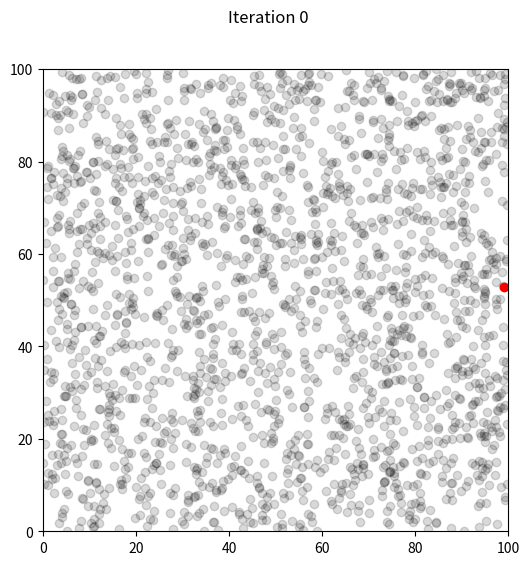
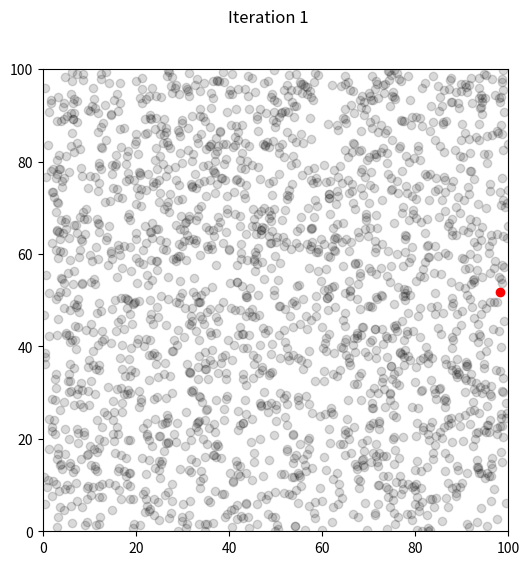
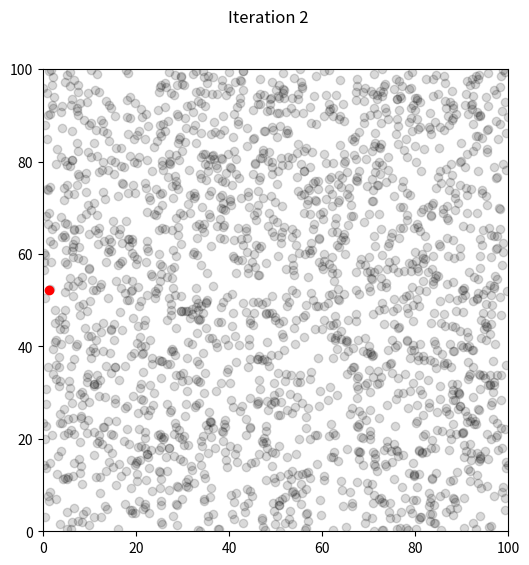
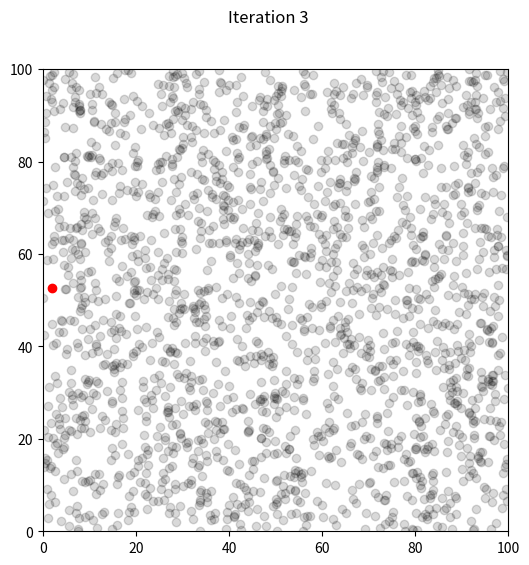
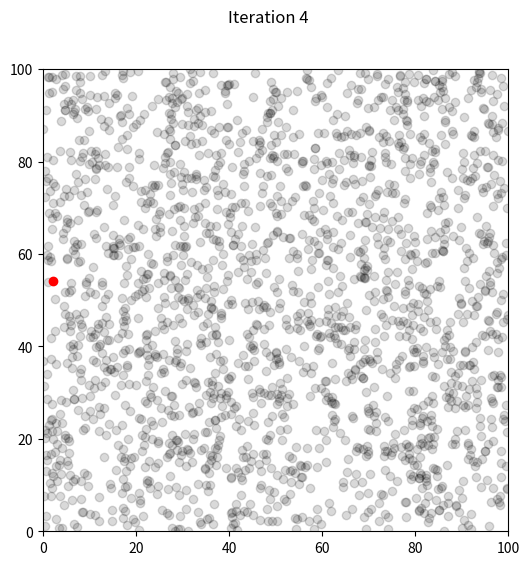
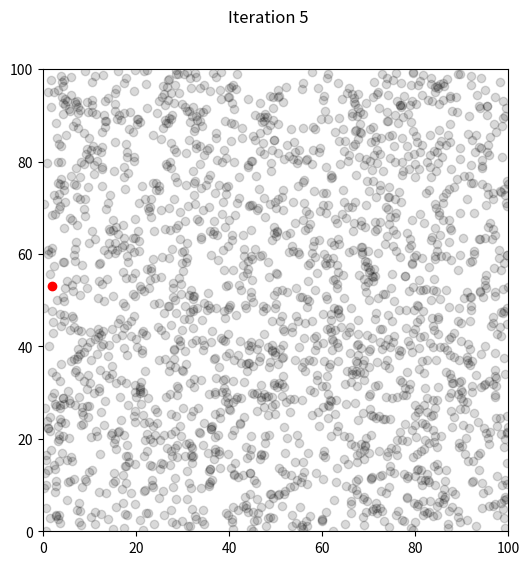
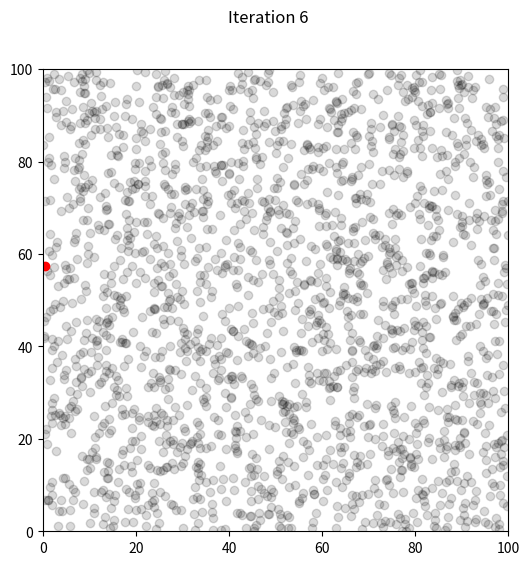
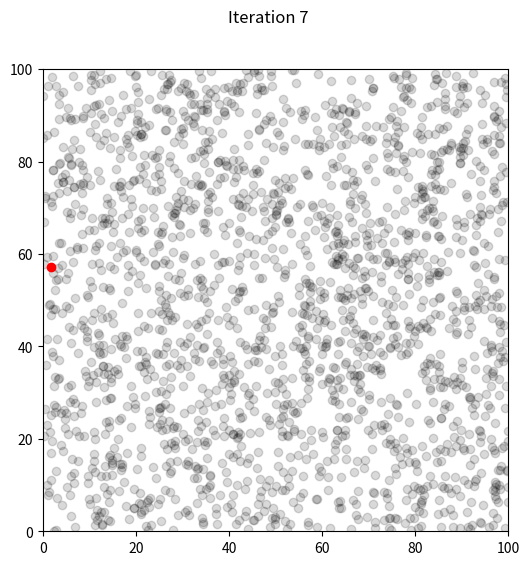
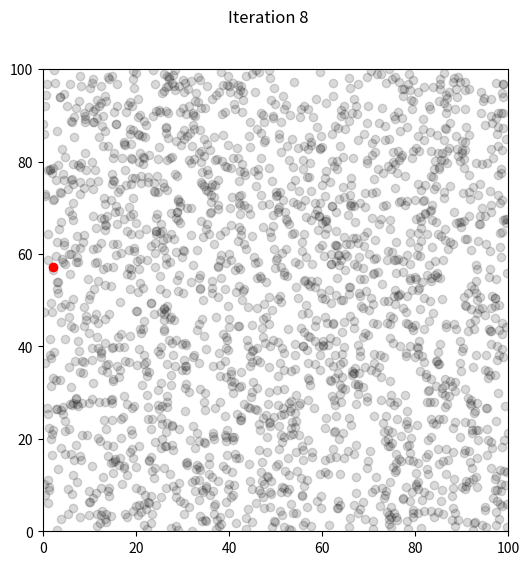
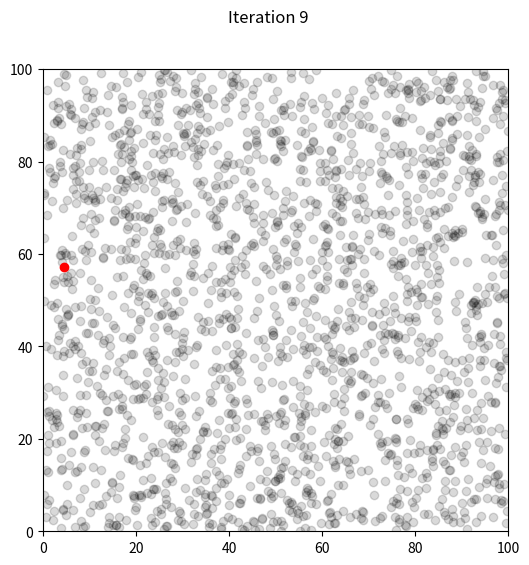
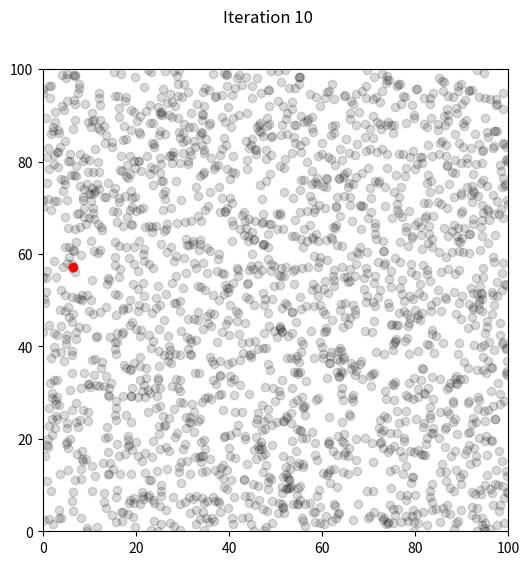
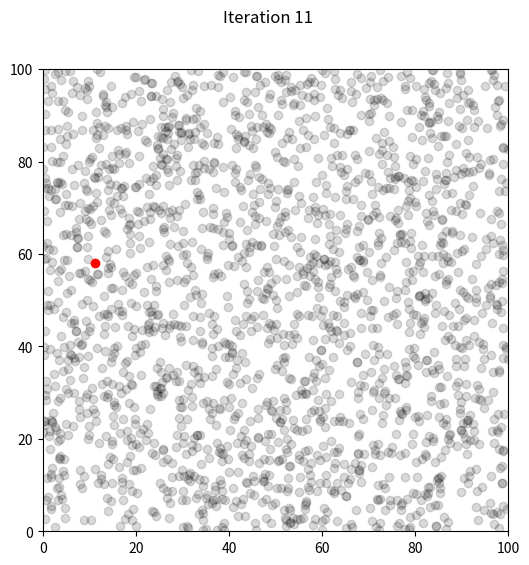
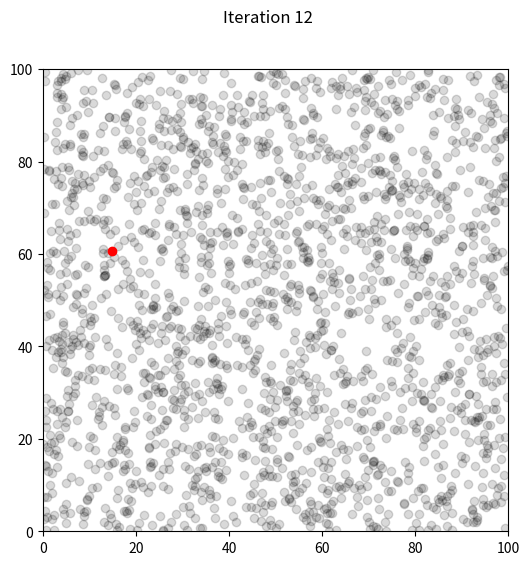
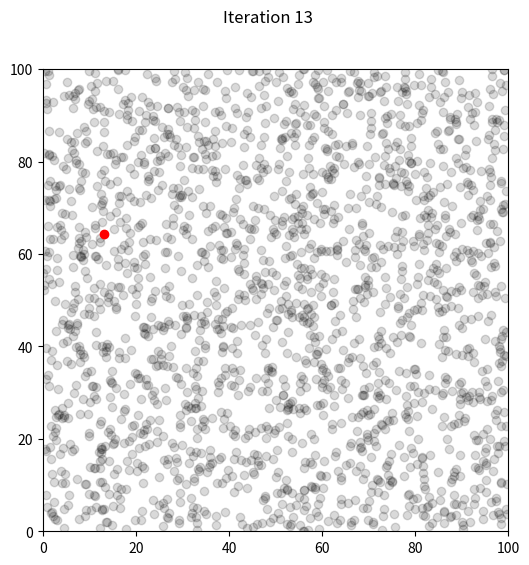
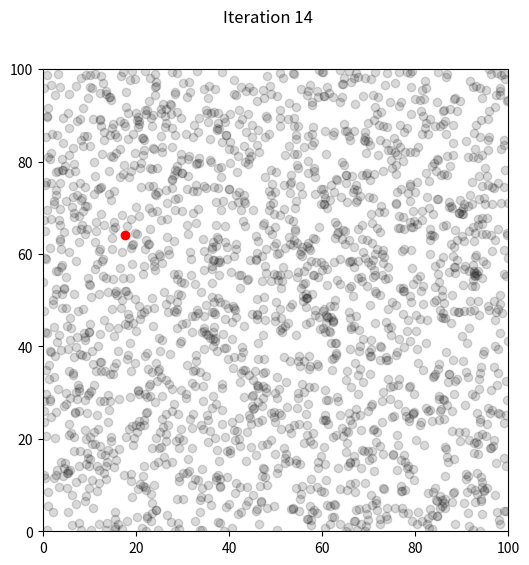
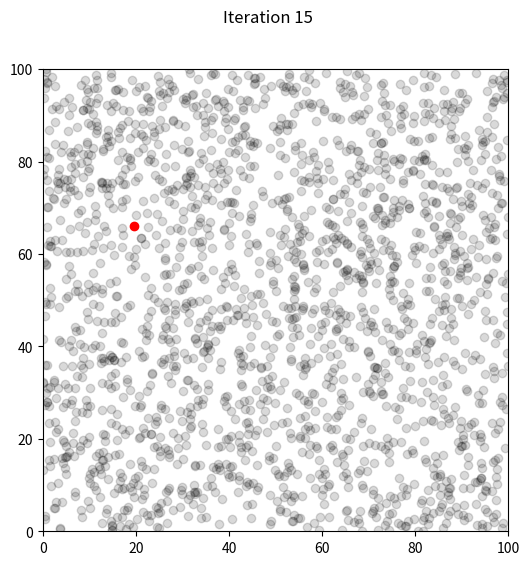

Source code (Python) for these figures, in order:
# -*- coding: utf-8 -*-

'''
This code is based on particle filter research includning, particularly, these two articles:
    * [redacted]
[redacted]
    * [redacted]
[redacted]
[redacted]
    
Robots and particles derived from the robot class have these features:
    * Constant noise in movement distance and heading expressed as a percentage 
      of the nominal movement distance and direction, respectively
    * Constant noise in sensing distance to the navigation features as a constant 
      percentage of the domain dimension
    * A copy method to permit avoidance of alaising
    * In-place movement: robot x and y coordinates are updated in place rather than needing to 
      instantiate a new robot
    
Distance to navigation features is computed as the Euclidean distance.

Resampling weights for particles are computed via rank of sum of squared differences in distances to navigation
  features robot versus particles

'''

from math import *
import random
import matplotlib.pyplot as plt
import numpy as np
import pandas as pd

nav_features  = [[10.0, 10.0], [80.0, 90.0], [20.0, 70.0], [90.0, 20.0]]
domain_size = 100.0

class robot:
    ''' Initialize robot with random location/orientation and movement & sensing noise '''
    def __init__(self, forward_noise, turn_noise, sense_noise):
        self.x = random.random() * domain_size
        self.y = random.random() * domain_size
        self.heading = random.random() * 2.0 * pi
        self.forward_noise = float(forward_noise);
        self.turn_noise    = float(turn_noise);
        self.sense_noise   = float(sense_noise);
    
    ''' Measure distance to navigation features, with noise '''
    def sense(self):
        Z = []
        for i in range(len(nav_features)):
            dist = sqrt((self.x - nav_features[i][0]) ** 2 + (self.y - nav_features[i][1]) ** 2)
            dist += (random.random() - 1) * domain_size * self.sense_noise 
            Z.append(dist)
        return Z
    
    ''' Execute move and change location and orientation in-place '''
    def move(self, forward, delta_heading):
        # Update heading with noise
        self.heading = ((self.heading + float(delta_heading) * (1 + random.random() - 1) * self.turn_noise)) % 2 * pi
        
        # move, and add randomness to the motion command
        dist = float(forward) * (1 + (random.random() - 1) * self.forward_noise) 
        self.x = (self.x + (cos(self.heading) * dist)) % domain_size
        self.y = (self.y + (sin(self.heading) * dist)) % domain_size
    
    ''' Compute sum of squared differences between robot and particle distances to navigation features '''
    def dist_measure(self, robot_meas):
        dist = 0.0;
        me_Z = self.sense()
        for i in range(len(nav_features)):
            dist += (me_Z[i] - robot_meas[i]) ** 2
        return dist
    
    def copy(self):
        myrobot = robot(self.forward_noise, self.turn_noise, self.sense_noise)
        myrobot.x = self.x
        myrobot.y = self.y
        myrobot.heading = self.heading
        return myrobot
        
    def __repr__(self):
        return '[x=%.6s y=%.6s orient=%.6s]' % (str(self.x), str(self.y), str(self.heading))

def compute_prob(particle_weights):
    ranks = np.empty((len(particle_weights),))
    ranks[np.argsort(-np.array(particle_weights))] = np.arange(len(particle_weights))
    ranks += 1
    w = len(particle_weights) * (len(particle_weights) + 1) / 2 
    return ranks / w
        
    
def plot_domain(t, robot, particles):
    fig,ax = plt.subplots()
    ax.scatter([x.x for x in particles], [x.y for x in particles], c='k', alpha=0.15, zorder=0) #
    #ax.plot([myrobot.x], [myrobot.y], marker='o', color='r', markersize=6, zorder=1)
    ax.scatter([robot.x], [robot.y], c='r', zorder=1)
    ax.set_xlim(0,domain_size)
    ax.set_ylim(0,domain_size)
    fig.suptitle('Iteration ' + str(t))
    fig.set_size_inches(6,6)
    plt.show()

''' Parameters '''
num_particles = 2000        # Number of particles in filter
num_iterations = 50          # Number of robot moves to make

move_dist = 5.0  # magnitude of random movement 
move_heading = 0.5 # magnitude of random turn direction
noise_args = (0.05, 0.05, 0.00005)  # noise arguments for movement magnitude, movement direction, and sensing distance to navigation features

''' Create robot to be localized '''
'''   The arguments define, in sequence, the noise in movement magnitude, movement direction, and
      noise is sensing.  The particles used to estimate the robot's position should have the same 
      noise parameters '''
myrobot = robot(*noise_args)

''' Create collection of N particles '''
p = [robot(*noise_args) for i in range(num_particles)]

''' Plot initial position of robot and particles '''
plot_domain(0, myrobot, p)

''' Repeat sense and move T times '''
for t in range(1, num_iterations + 1):
    
    ''' Set move arguments for each iteration for both the robot and particles: (move_magnitude, move_direction) '''
    '''   - We create this tuple so that it can be used to move the robot and each of the particles in the same
            (intended) direction by the same intended amount '''
    move_args = (move_dist*random.random(), move_heading*random.random())
    
    ''' Move robot and sense new position: remember there is noise in movement and position sensing '''
    ''' Note that the asterisk operator is used to unpack the tuple arguments because the move() function 
        needs them individually '''
    myrobot.move(*move_args)
    myrobot_features_dist = myrobot.sense()

    ''' Move all particles by same magnitude and direction as robot moved '''
    ''' Use the variable p for the collection of particles.  It should be a list of "robot" objects. 
        Note that the variable p was originally used for this collection of particles when they were initially 
        defined. '''
        
    p_move_args = move_args
    for j in range(len(p)) :
        p[j].move(*p_move_args)
        
    ''' Compute squared sum of distance differences between robot distances to navigation features and particle distances to navigation features 
        for each particle 
         - Use the variable d to represent a list of distances for each particle 
         - Recall that the variable myrobot_features_dist contains the distances of the robot to the 4 navigation features 
         - The dist_measure() function is useful here '''
    d=[]
    for i in range(len(p)):
        p_dist = p[i].dist_measure(myrobot_features_dist)
        d.append(p_dist)
        
    ''' Then, compute the probability of selection using ranks:  
          - The compute_prob() function does this for you '''
    a = []
    a = compute_prob(d)

    ''' Resample new population of particles from current population 
          - When finished, the new population should be a list of "robot" objects in the variable p 
          - You may use the numpy package here, in particular, the np.cumsum() function if you find it convenient.
          - Be careful of aliasing '''
    cum_prob_p = np.cumsum(a)
    #figure out how to iterate through the index of an array
    binary_list=[]
    
    rand = []
    for i in range(len(cum_prob_p)):
        cum_prob_p[i] = np.random.random()
        rand.append(cum_prob_p[i])

    for i in range(len(cum_prob_p)) and range(len(rand)):
        if cum_prob_p[i-1] < rand[i]:
            if rand[i] <= cum_prob_p[i]:
                binary_list.append(1)
            else:
                binary_list.append(0)
        else:
            binary_list.append(0)
            
    for j in range(len(binary_list)) or range(len(p)):
        if p[j] != 1:
            if binary_list[j]!= 1:
                del p[j]
                p += [robot(*noise_args)for i in range(1)]
            else:
                pass
        else:
            pass
    
      
    ''' Print iteration number and plot robot and particles '''
    print('\nIteration %d' % (t,))
    plot_domain(t, myrobot, p)